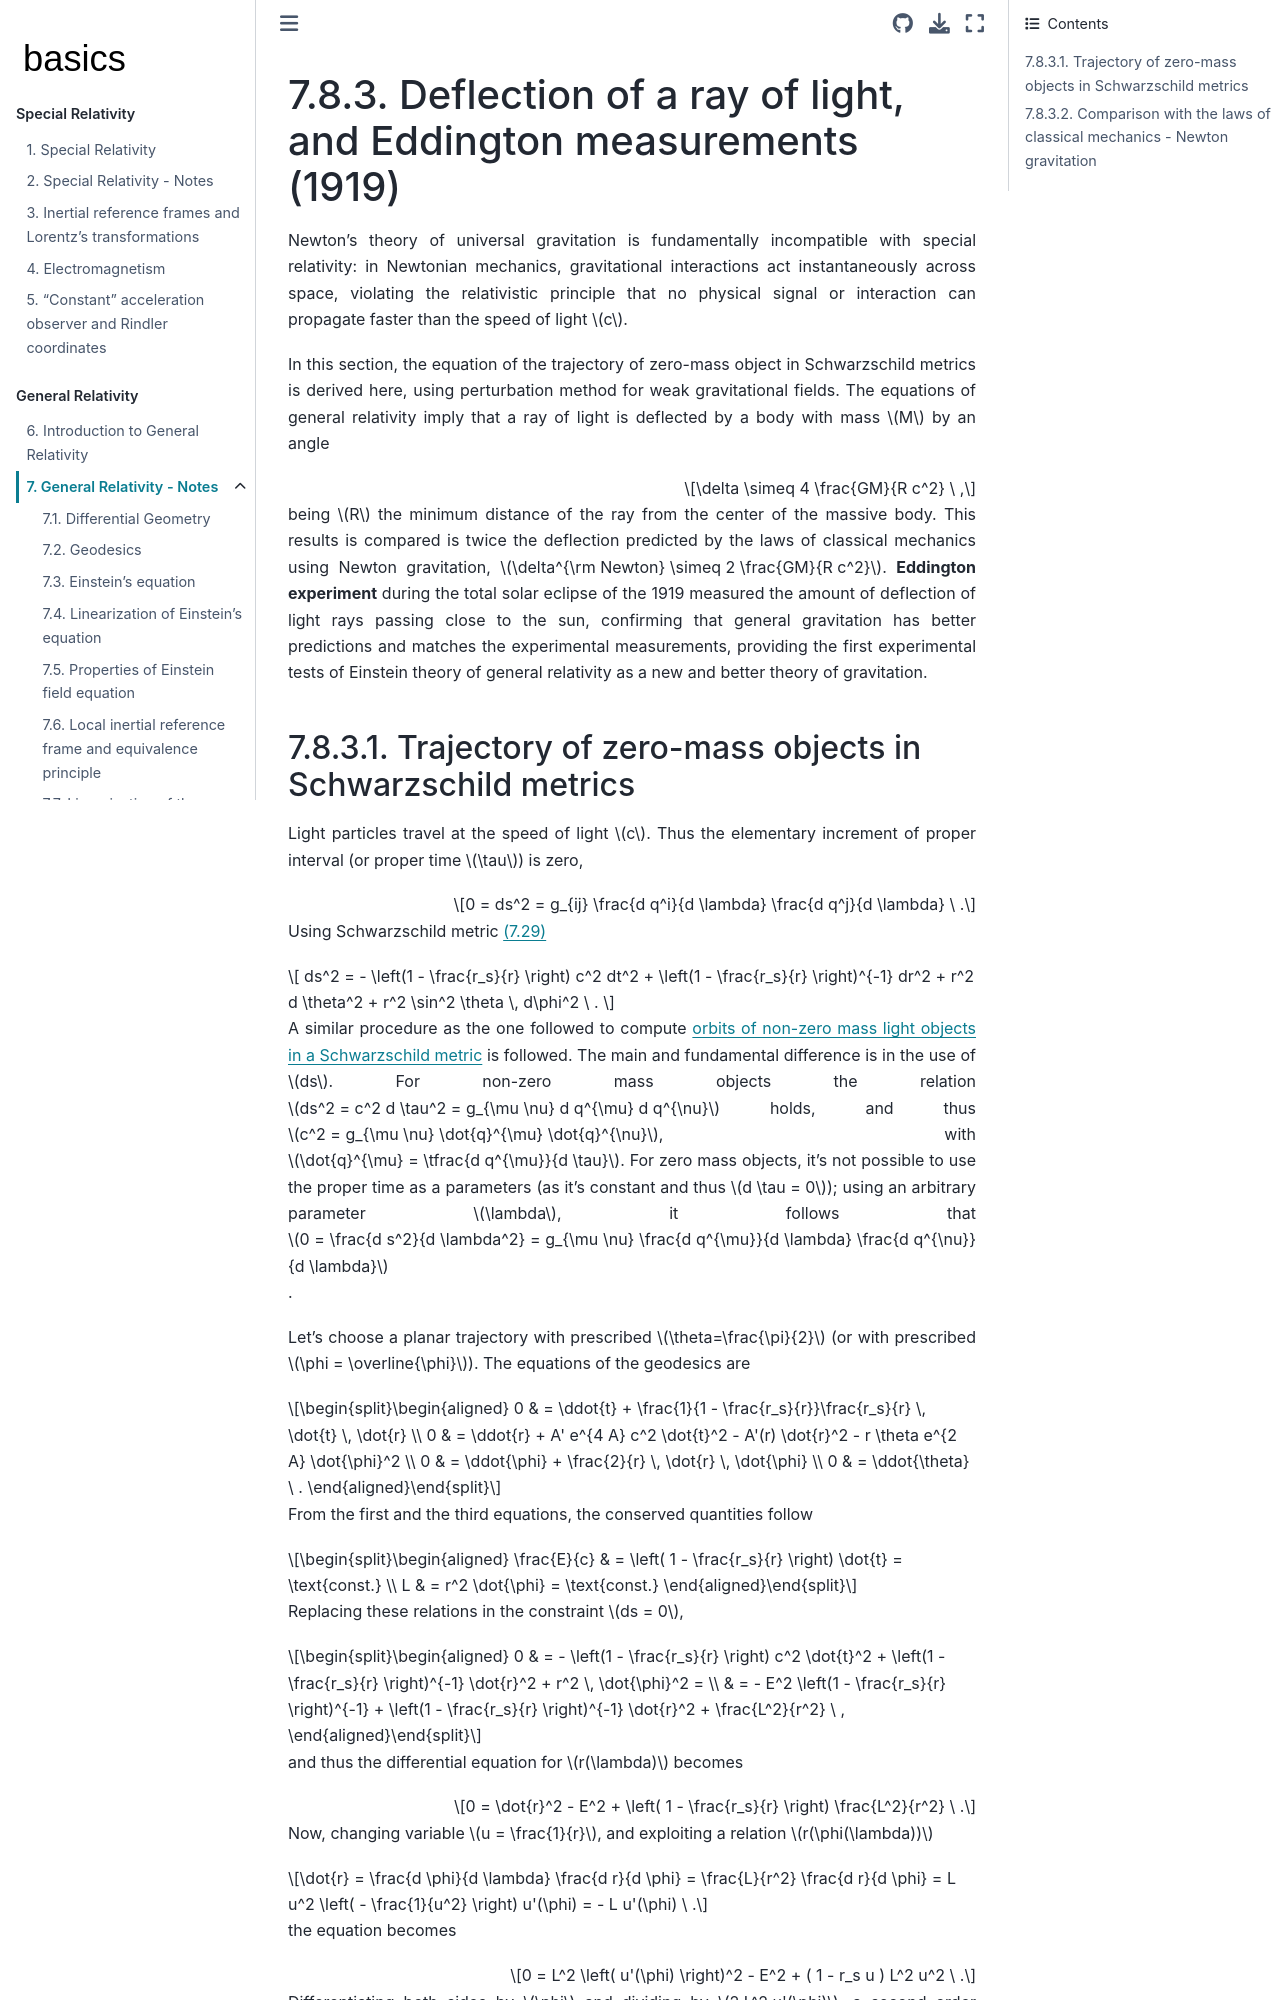

repository: Basics2022/bbooks-physics-modern · page: ch/relativity-general/rays-of-light-deflection.html · generator: jekyll

(relativity-general:notes:examples:deflection-of-ray-of-light)=
# Deflection of a ray of light, and Eddington measurements (1919)

Newton's theory of universal gravitation is fundamentally incompatible with special relativity: in Newtonian mechanics, gravitational interactions act instantaneously across space, violating the relativistic principle that no physical signal or interaction can propagate faster than the speed of light $c$.

In this section, the equation of the trajectory of zero-mass object in Schwarzschild metrics is derived here, using perturbation method for weak gravitational fields. The equations of general relativity imply that a ray of light is deflected by a body with mass $M$ by an angle

$$\delta \simeq 4 \frac{GM}{R c^2} \ ,$$

being $R$ the minimum distance of the ray from the center of the massive body. This results is compared is twice the deflection predicted by the laws of classical mechanics using Newton gravitation, $\delta^{\rm Newton} \simeq 2 \frac{GM}{R c^2}$. **Eddington experiment** during the total solar eclipse of the 1919 measured the amount of deflection of light rays passing close to the sun, confirming that general gravitation has better predictions and matches the experimental measurements, providing the first experimental tests of Einstein theory of general relativity as a new and better theory of gravitation.



(relativity-general:notes:examples:deflection-of-ray-of-light:trajectory-schwarzschild)=
